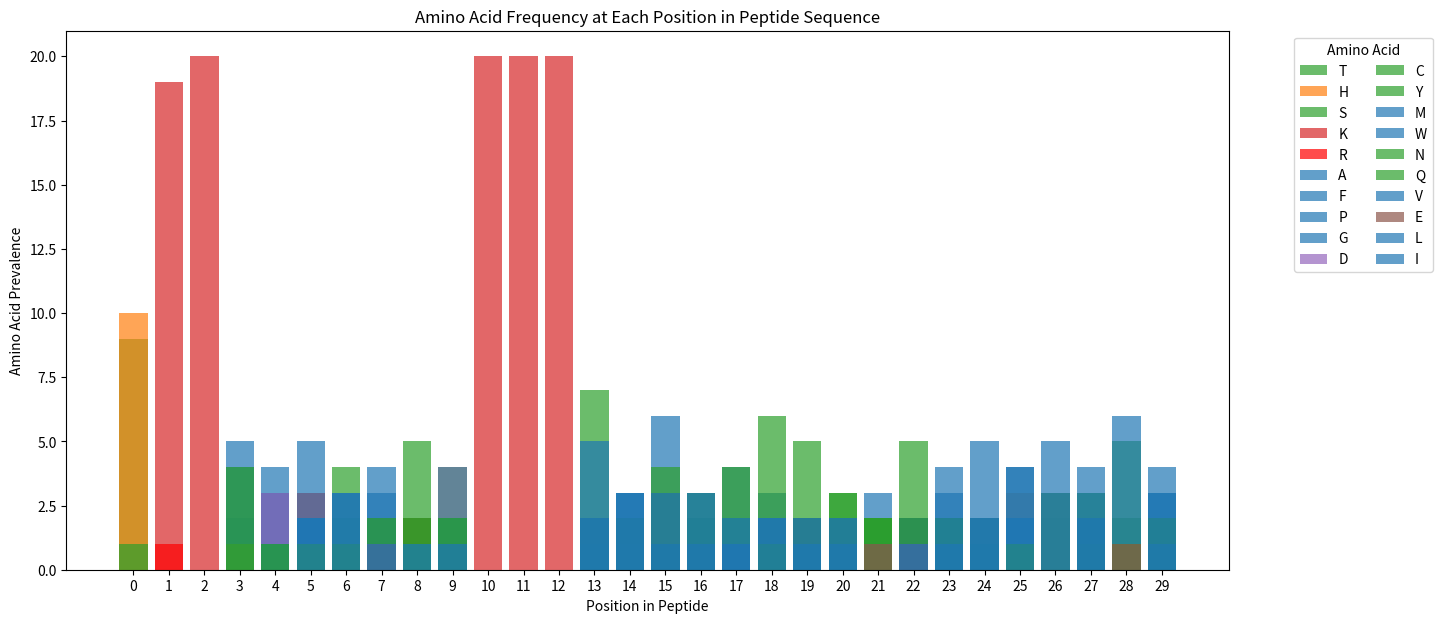

The matplotlib source for this figure:
import matplotlib.pyplot as plt
import numpy as np
import pandas as pd
from collections import Counter

# List of peptides (including the initial 15 and the new ones added)
peptides = [
    "TKKAFFSQRPKKKWLCGVMTCECLQHCPWL",
    "HKKFYQTMSCKKKCGRPFWLSQRNDPGLQF",
    "HKKFRPYSQWKKKMYFVCVCGMGPALGGWL",
    "HKKPTHVQNHKKKCNCGSAMLFCVDPTTRN",
    "HKKFTMYECFKKKRNWLCWRPFDPAHCGCV",
    "HKKAPFMGHFKKKTMFAISCCAFWVAGWCT",
    "HKKGPRGLQNKKKWLFCGAWGWSCIGFNHA",
    "HKKDCPQMLDKKKPWYFFQGFCGWMMWLWL",
    "TKKPMGAWPTKKKCVRPMCDCTIFCPSHFN",
    "SRKCDPNRQFKKKCTVVKHVTCYPRNWAYA",
    "TKKCFTMFQNKKKPRWVSCQRNSYYPDPCG",
    "TKKHTMTMWVKKKCFCGFVFWYRNMGPNWA",
    "TKKPWVFNAWKKKWLRNCPRPFVWCGDPTC",
    "HKKFFPWPGHKKKAYFTMCGRNMYSHWLWF",
    "TKKPARMGRFKKKWVFRNCSNGWHVTTQCT",
    "TKKCPRWVSHKKKCFWCTCCARFAWLCTSS",
    "TKKPNPTMMGKKKMMCSQASVTCWMGPNCP",
    "TKKSDGCPTMKKKCCGWLCVTPECMQWVEF",
    "HKKCFNWPCHKKKTMFSFTCTACMGWWVWF",
    "HKKYDCTRQCKKKWFTCCTCVYCLMWDPSH"
]

# Recalculate the position counts for the updated peptide list
position_counts = {i: Counter() for i in range(30)}

# Count the amino acids at each position
for peptide in peptides:
    for i, amino_acid in enumerate(peptide):
        position_counts[i][amino_acid] += 1

# Convert the counts to a dataframe for easier plotting
df = pd.DataFrame(position_counts).fillna(0)

# Define specific hex colors for each group of amino acids
colors_dict = {
    'A': '#1f77b4', 'V': '#1f77b4', 'L': '#1f77b4', 'I': '#1f77b4', 'P': '#1f77b4', 'F': '#1f77b4', 'W': '#1f77b4', 'M': '#1f77b4', 'G': '#1f77b4',  # Nonpolar (Blue)
    'S': '#2ca02c', 'T': '#2ca02c', 'C': '#2ca02c', 'Y': '#2ca02c', 'N': '#2ca02c', 'Q': '#2ca02c',  # Polar (Green)
    'K': '#d62728', 'R': '#ff0000', 'H': '#ff7f0e',  # Positively charged (Red and Orange)
    'D': '#9467bd', 'E': '#8c564b'  # Negatively charged (Purple)
}

# Plotting the histogram with the updated peptide list and fixed hex colors
plt.figure(figsize=(15, 7))

for amino_acid in df.index:
    plt.bar(df.columns, df.loc[amino_acid], label=amino_acid, color=colors_dict.get(amino_acid, '#7f7f7f'), alpha=0.7)

# Update x-axis to 1-30
plt.xlabel('Position in Peptide')
plt.ylabel('Amino Acid Prevalence')
plt.title('Amino Acid Frequency at Each Position in Peptide Sequence')

# Grouped legend with hex colors
plt.legend(title='Amino Acid', bbox_to_anchor=(1.05, 1), loc='upper left', ncol=2)
plt.xticks(np.arange(0, 30, step=1))  # Ensure the x-axis matches positions correctly
plt.savefig("Amino_Acid_Frequency.png")
